Run: headless pygame with SDL's dummy video driver; simulated clock (each Clock.tick advances the game by its frame time, no real sleeping); random seed 0; keys injected as events and as key.get_pressed() state; no mouse input.
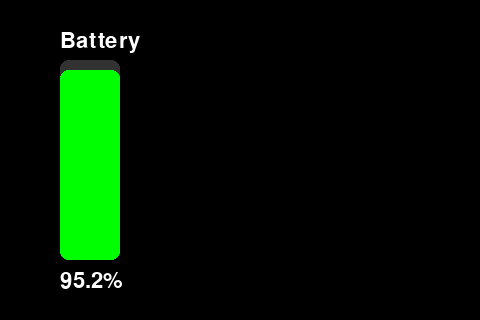
Frame 1 of 4 · flips 1–60 · no input
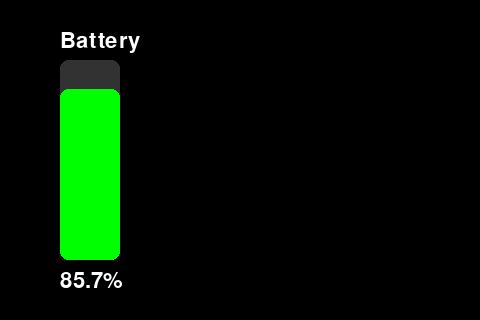
Frame 2 of 4 · flips 61–180 · tapped SPACE, RETURN · held RIGHT (→), D
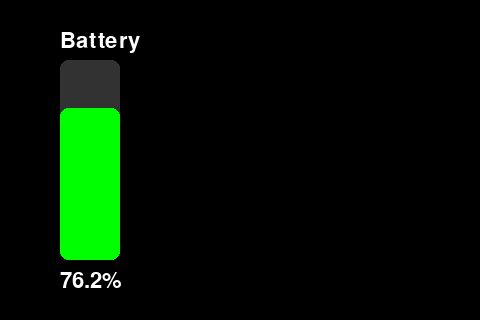
Frame 3 of 4 · flips 181–300 · held DOWN (↓), S
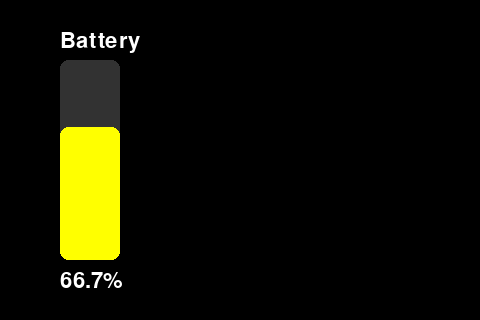
Frame 4 of 4 · flips 301–420 · held LEFT (←), A, UP (↑), W

The pygame program that drew these frames:

import pygame

pygame.init()
WIDTH, HEIGHT = 480, 320
screen = pygame.display.set_mode((WIDTH, HEIGHT))
pygame.display.set_caption("Battery Bar Test")
clock = pygame.time.Clock()
font = pygame.font.SysFont(None, 32)

# Bar config
bar_x, bar_y = 60, 60
bar_width, bar_height = 60, 200
max_value = 12.6  # e.g. full voltage
value = 0


# Color gradient function
def get_bar_color(value, max_value):
    ratio = value / max_value

    if ratio < 0.3:
        # Green to Yellow
        r = 255
        g = 0
        b = 0
    elif ratio < 0.7:
        # Yellow
        r = 255
        g = 255
        b = 0
    else:
        # Yellow to red
        r = 0
        g = 255
        b = 0
    return (r, g, b)


# Draw vertical bar
def draw_vertical_bar(screen, x, y, w, h, value, max_value, label):
    fill_ratio = value / max_value
    fill_height = int(h * fill_ratio)
    color = get_bar_color(value, max_value)
    percent = fill_ratio * 100

    # Background
    pygame.draw.rect(screen, (50, 50, 50), (x, y, w, h), border_radius=8)

    # Filled part (bottom up)
    pygame.draw.rect(screen, color, (x, y + h - fill_height, w, fill_height), border_radius=8)

    # Label & value , value and percent changeable
    label_text = font.render(f"{label}", True, (255, 255, 255))
    #value_text = font.render(f"{value:.2f}V", True, (255, 255, 255))
    percent_text = font.render(f"{percent:.1f}%", True, (255, 255, 255))
    screen.blit(label_text, (x, y - 30))
    #screen.blit(value_text, (x - 10, y + h + 10))
    screen.blit(percent_text, (x , y + h + 10))


# Main loop
running = True
value = max_value
while running:
    screen.fill((0, 0, 0))

    for event in pygame.event.get():
        if event.type == pygame.QUIT:
            running = False

    # Simulate battery charging
    # value += 0.01
    # if value > max_value:
    #     value = 0

    # Simulate on usage
    value -= 0.01
    if value < 0:
        value = 12.6

    charging = True

    draw_vertical_bar(screen, bar_x, bar_y, bar_width, bar_height, value, max_value, "Battery")

    pygame.display.flip()
    clock.tick(60)

pygame.quit()
